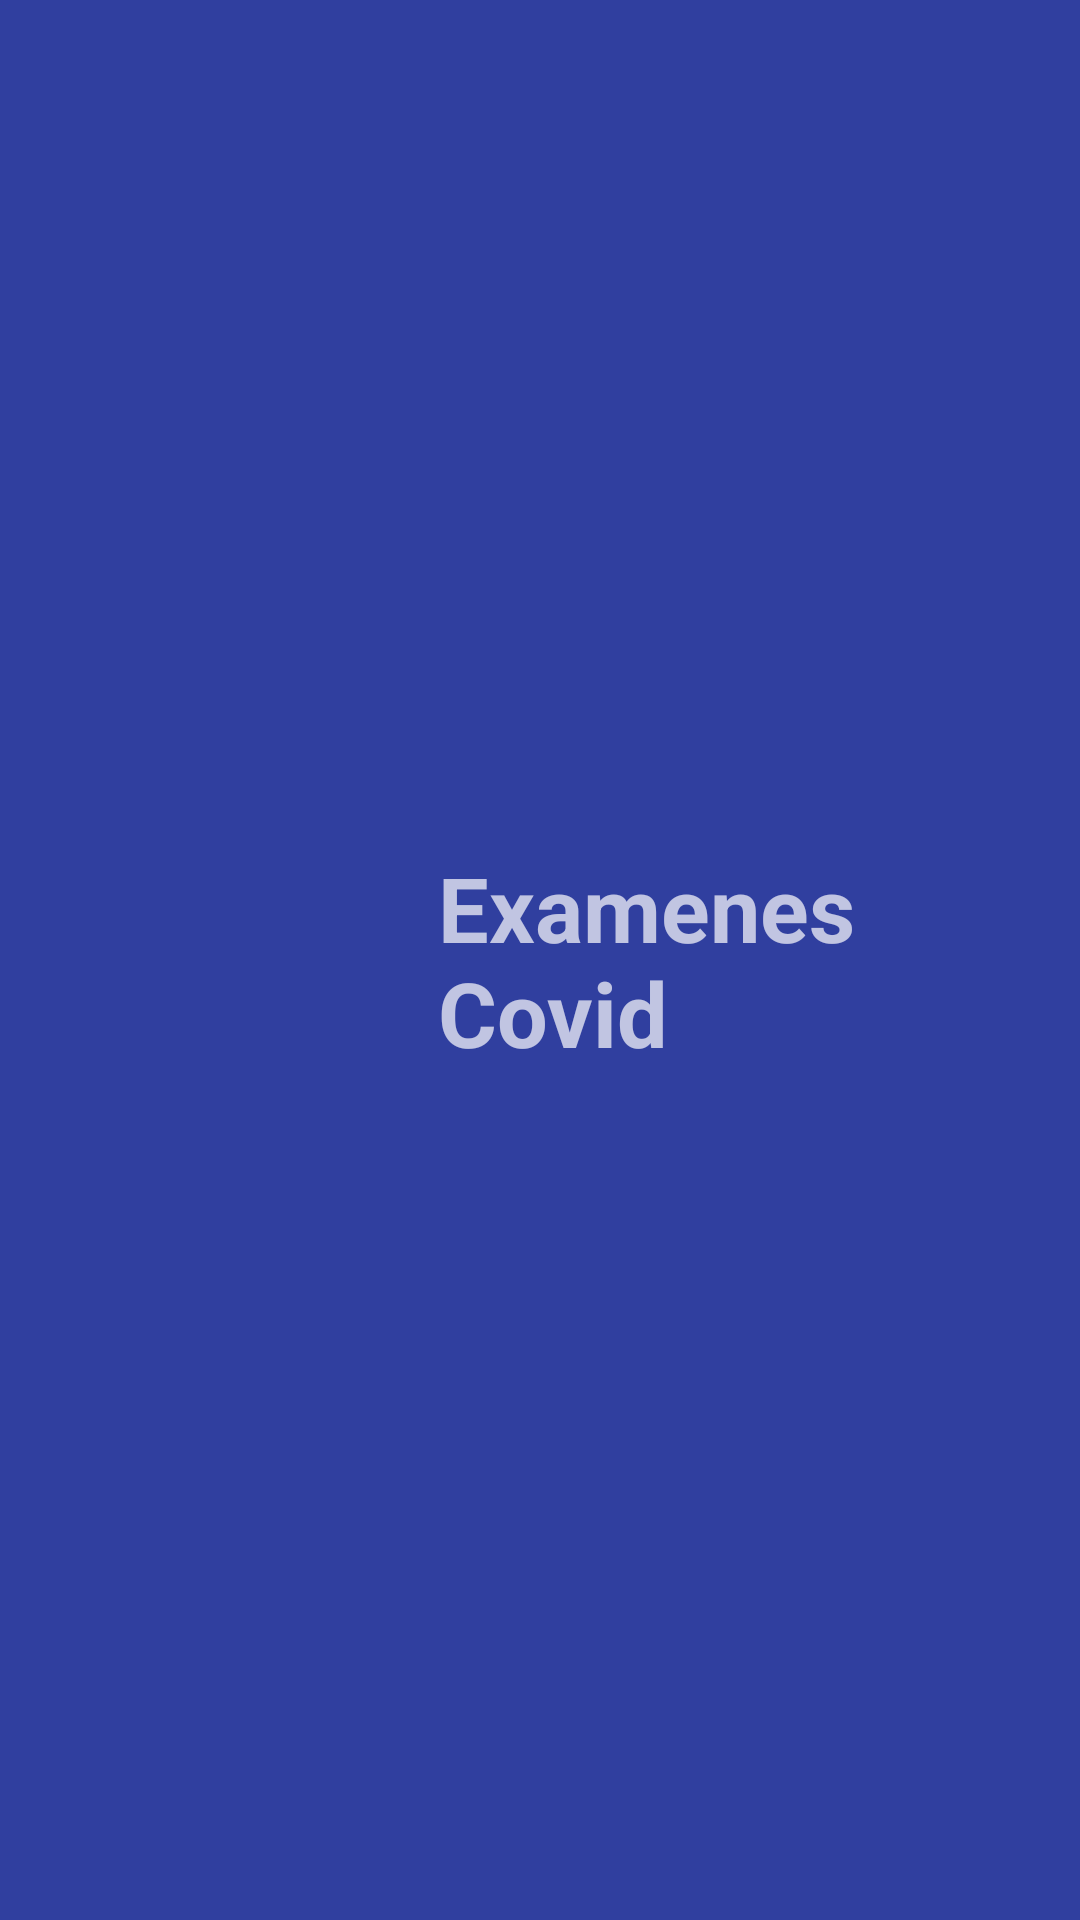

Layout XML and referenced resources for this Android screen:
<!-- AndroidManifest.xml: application theme Theme.ExamenCovid -->
<!-- res/layout/toolbar.xml -->
<?xml version="1.0" encoding="utf-8"?>
<androidx.appcompat.widget.Toolbar
    xmlns:app="http://schemas.android.com/apk/res-auto"
    xmlns:android="http://schemas.android.com/apk/res/android"
    android:layout_width="match_parent"
    android:id="@+id/toolbar"
    android:background="@color/primary_dark"
    android:minHeight="?attr/actionBarSize"
    app:popupTheme="@style/Theme.AppCompat.Light"
    android:theme="@style/ThemeOverlay.AppCompat.Dark.ActionBar"
    android:layout_height="wrap_content">

    <LinearLayout
        android:layout_width="match_parent"
        android:layout_height="wrap_content"
        android:orientation="horizontal">
        <ImageView
            android:src="@drawable/ic__785819"
            android:layout_width="@dimen/imagen_toolbar"
            android:layout_height="@dimen/imagen_toolbar"></ImageView>
        <TextView
            android:text="@string/Titulo_App"
            android:textSize="@dimen/tamanio_titulo"
            android:textStyle="bold"
            android:layout_marginLeft="@dimen/margin_left_titulo"
            android:layout_gravity="center"
            android:layout_width="wrap_content"
            android:layout_height="wrap_content">

        </TextView>
    </LinearLayout>

</androidx.appcompat.widget.Toolbar>
<!-- resources referenced by this layout -->
<resources>
  <color name="primary_dark">#303F9F</color>
  <dimen name="imagen_toolbar">100dp</dimen>
  <dimen name="margin_left_titulo">30dp</dimen>
  <dimen name="tamanio_titulo">30sp</dimen>
  <string name="Titulo_App">Examenes Covid</string>
  <style name="Theme.ExamenCovid" parent="Theme.MaterialComponents.DayNight.NoActionBar">
          
          <item name="colorPrimary">@color/purple_500</item>
          <item name="colorPrimaryVariant">@color/purple_700</item>
          <item name="colorOnPrimary">@color/white</item>
          
          <item name="colorSecondary">@color/teal_200</item>
          <item name="colorSecondaryVariant">@color/teal_700</item>
          <item name="colorOnSecondary">@color/black</item>
          
          <item name="android:statusBarColor" tools:targetApi="l">?attr/colorPrimaryVariant</item>
          
      </style>
  <color name="purple_500">#FF6200EE</color>
  <color name="purple_700">#FF3700B3</color>
  <color name="white">#FFFFFFFF</color>
  <color name="teal_200">#FF03DAC5</color>
  <color name="teal_700">#FF018786</color>
  <color name="black">#FF000000</color>
</resources>
